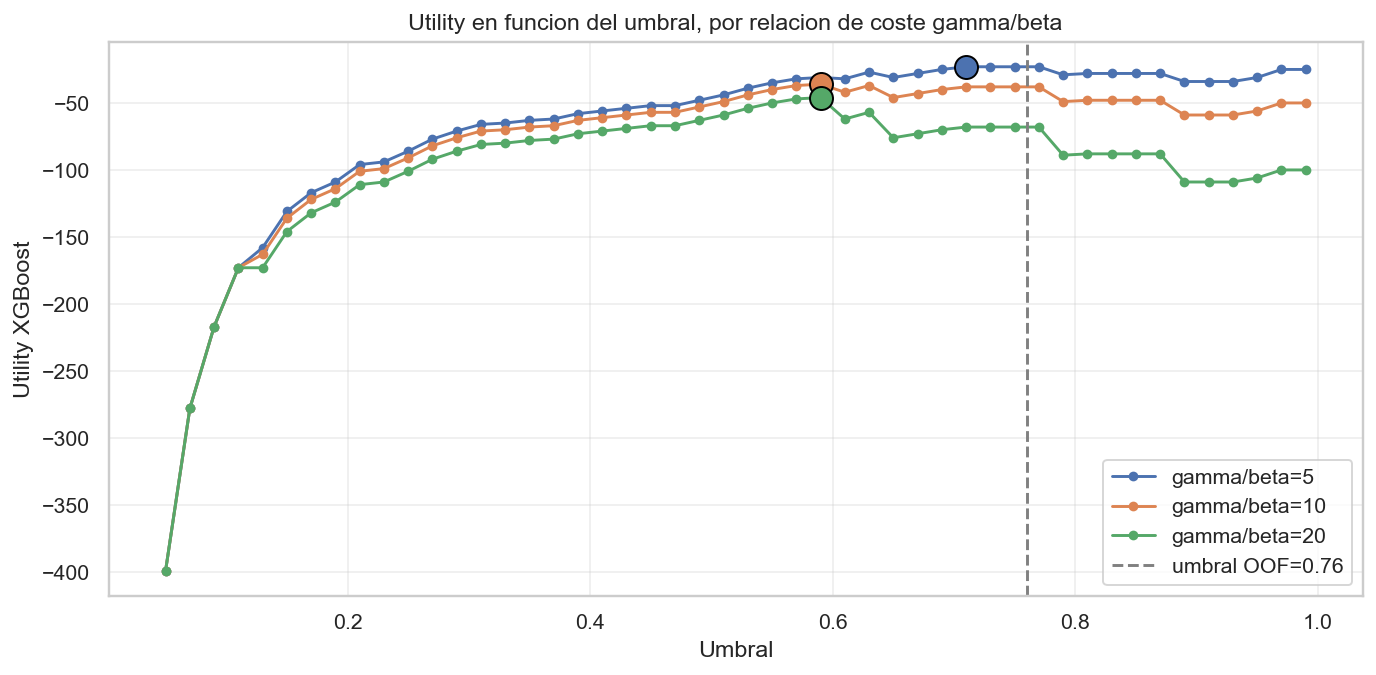

The data file committed next to this chart (first rows):
gamma/beta, umbral_optimo, utility_max, TP, FP, FN, recall_implicito, precision_implicita
5, 0.71, -23.0, 2, 10, 3, 0.4, 0.1667
10, 0.59, -36.0, 4, 30, 1, 0.8, 0.1176
20, 0.59, -46.0, 4, 30, 1, 0.8, 0.1176
